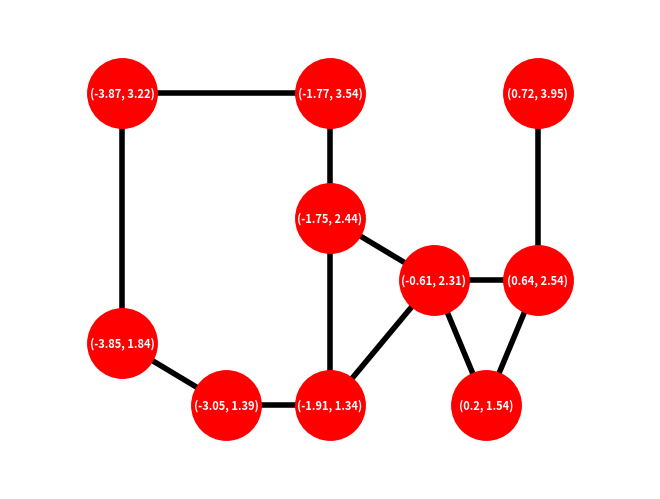

Source code (Python):

import networkx as nx
import matplotlib.pyplot as plt


newDict = {

    1: (-3.87, 3.22),
    2: (-3.85, 1.84),
    3: (-3.05, 1.39),
    4: (-1.91, 1.34),
    5: (-1.75, 2.44),
    6: (-1.77, 3.54),
    7: (-0.61, 2.31),
    8: (0.64, 2.54),
    9: (0.20, 1.54),
    10: (0.72, 3.95)

}

newList = list(newDict.values())


G3 = nx.Graph()

for i in (newList):
    G3.add_node((i))


G3.add_edge(newList[0], newList[1])
G3.add_edge(newList[0], newList[5])
G3.add_edge(newList[1], newList[2])
G3.add_edge(newList[2], newList[3])
G3.add_edge(newList[3], newList[4])
G3.add_edge(newList[3], newList[6])
G3.add_edge(newList[4], newList[5])
G3.add_edge(newList[4], newList[6])
G3.add_edge(newList[5], newList[0])
G3.add_edge(newList[6], newList[7])
G3.add_edge(newList[6], newList[8])
G3.add_edge(newList[7], newList[9])
G3.add_edge(newList[8], newList[7])


pos = {
    newList[0]: (1, 5),
    newList[1]: (1, 1),
    newList[2]: (3, 0),
    newList[3]: (5, 0),
    newList[4]: (5, 3),
    newList[5]: (5, 5),
    newList[6]: (7, 2),
    newList[7]: (9, 2),
    newList[8]: (8, 0),
    newList[9]: (9, 5),

}


# print(newList[0])

nx.draw(G3, pos=pos, with_labels=True, node_color="red",
        node_size=2500, font_color="white", font_size=8, font_weight="bold", width=4)
plt.margins(0.2)

plt.show()

# print shortest path:
path = nx.shortest_path(G3, source=newList[0], target=newList[9])
print(path)

x_d = [(path[i][0]) for i in range(len(path))]
y_d = [(path[i][1]) for i in range(len(path))]
# print(path[0][0])
print(x_d)
print(y_d)
